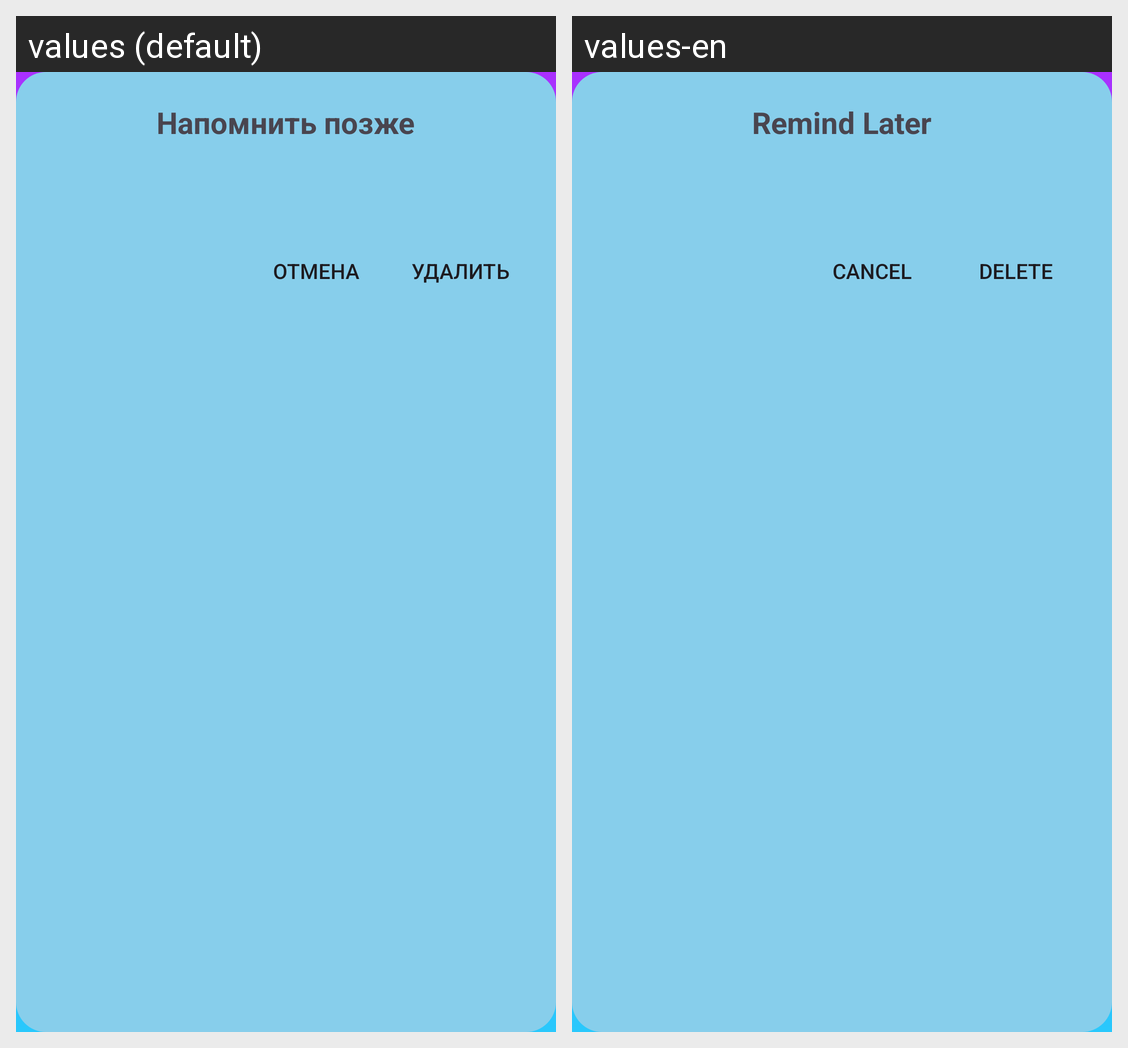

For this localized Android screen grid, give each drawn string resource with its value in every locale shown.
Android screen res/layout/dialog_reminder_confirm.xml rendered under 2 locales, left to right: values (default), values-en. Device: Nexus 5 (rendered at 1080×1920; each locale shown at half size, 540×960, under a caption strip naming it); theme Theme.AndrFindMusicApp.
Strings drawn on this screen, with the default value and each locale's value (text and hints the layout hard-codes, and strings that could not be matched under every locale, appear in the picture but are not listed):

remind_later
  values: Напомнить позже
  values-en: Remind Later

cancel
  values: Отмена
  values-en: Cancel

delete_confirm
  values: Удалить
  values-en: Delete
